Run: headless pygame with SDL's dummy video driver; simulated clock (each Clock.tick advances the game by its frame time, no real sleeping); random seed 0; keys injected as events and as key.get_pressed() state; mouse plan: one left click at the window centre at the start of phase 2, then a move to the lower-right quarter at the start of phase 3; restart key R tapped at the start of phases 3 and 4.
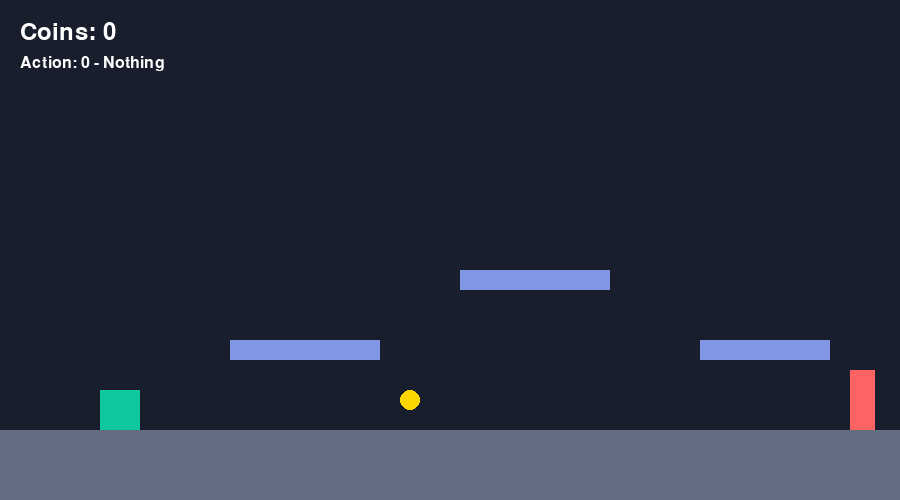
Frame 1 of 4 · flips 1–60 · no input
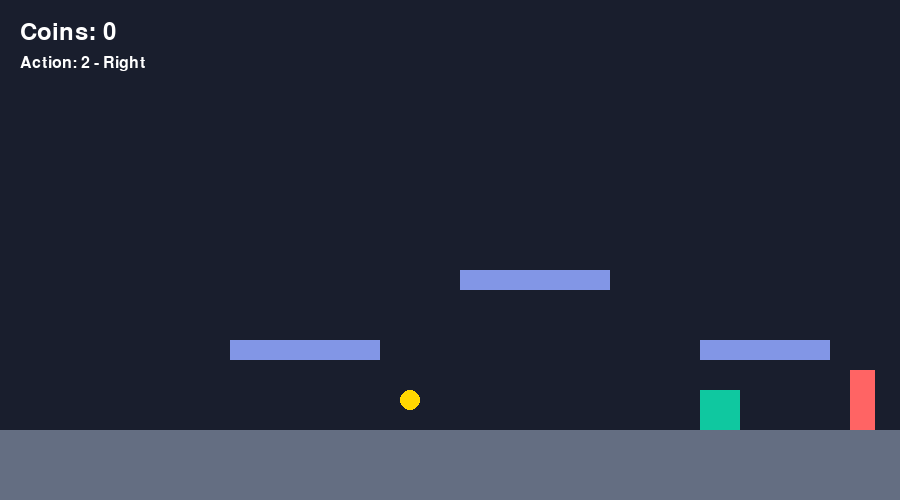
Frame 2 of 4 · flips 61–180 · clicked the window centre · tapped SPACE, RETURN · held RIGHT (→), D
Frame 3 of 4 · flips 181–300 · moved the mouse to the lower-right quarter · tapped R · held DOWN (↓), S · screen same as frame 1, image omitted
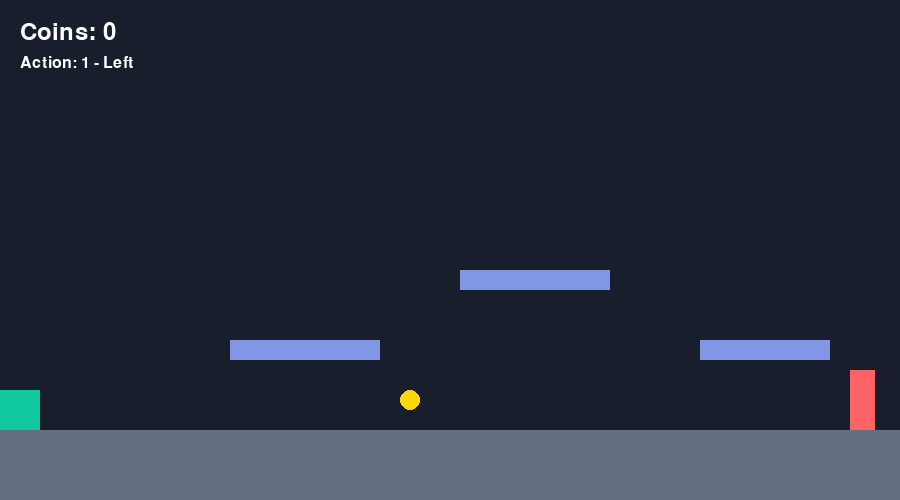
Frame 4 of 4 · flips 301–420 · tapped R · held LEFT (←), A, UP (↑), W

The pygame program that drew these frames:


import pygame

pygame.init()

# --------------------------------------------------
# 1. GAME WINDOW
# --------------------------------------------------

WIDTH = 900
HEIGHT = 500

screen = pygame.display.set_mode((WIDTH, HEIGHT))
pygame.display.set_caption("Experiment 1 - Merio")

clock = pygame.time.Clock()

font = pygame.font.Font(None, 36)
small_font = pygame.font.Font(None, 24)

# --------------------------------------------------
# 2. COLOURS
# --------------------------------------------------

BACKGROUND = (25, 30, 45)
PLAYER_COLOR = (15, 200, 160)
GROUND_COLOR = (100, 110, 130)
PLATFORM_COLOR = (130, 150, 230)
COIN_COLOR = (255, 215, 0)
GOAL_COLOR = (255, 100, 100)
TEXT_COLOR = (255, 255, 255)

BUTTON_COLOR = (50, 160, 110)
BUTTON_HOVER_COLOR = (65, 195, 135)
BUTTON_TEXT_COLOR = (255, 255, 255)

# --------------------------------------------------
# 3. GAME CONSTANTS
# --------------------------------------------------

PLAYER_START_X = 100
PLAYER_START_Y = 350

GRAVITY = 0.5
JUMP_STRENGTH = -12
PLAYER_SPEED = 5

# AI action IDs
NO_ACTION = 0
MOVE_LEFT = 1
MOVE_RIGHT = 2
JUMP = 3
LEFT_JUMP = 4
RIGHT_JUMP = 5

ACTION_NAMES = {
    NO_ACTION: "Nothing",
    MOVE_LEFT: "Left",
    MOVE_RIGHT: "Right",
    JUMP: "Jump",
    LEFT_JUMP: "Left + Jump",
    RIGHT_JUMP: "Right + Jump",
}

# --------------------------------------------------
# 4. GAME OBJECTS
# --------------------------------------------------

player = pygame.Rect(
    PLAYER_START_X, PLAYER_START_Y, 40, 40
)

ground = pygame.Rect(0, 430, WIDTH, 70)

coin = pygame.Rect(400, 390, 20, 20)

goal = pygame.Rect(850, 370, 25, 60)

platforms = [
    pygame.Rect(230, 340, 150, 20),
    pygame.Rect(460, 270, 150, 20),
    pygame.Rect(700, 340, 130, 20),
]

solid_surfaces = platforms + [ground]

# Restart button
restart_button = pygame.Rect(350, 160, 200, 50)

# --------------------------------------------------
# 5. GAME VARIABLES
# --------------------------------------------------

velocity_y = 0.0

on_surface = False
game_won = False

score = 0
coin_collected = False

running = True
action_id = NO_ACTION

# --------------------------------------------------
# 6. RESTART FUNCTION
# --------------------------------------------------

def restart_game():
    global player, velocity_y, on_surface
    global game_won, score, coin_collected, action_id

    player = pygame.Rect(
        PLAYER_START_X, PLAYER_START_Y, 40, 40
    )

    velocity_y = 0.0
    on_surface = False

    game_won = False
    score = 0
    coin_collected = False

    action_id = NO_ACTION

    print("Game restarted!")


# --------------------------------------------------
# 7. MAIN GAME LOOP
# --------------------------------------------------

while running:

    jump_requested = False
    mouse_position = pygame.mouse.get_pos()

    # --------------------------------------------------
    # 8. EVENTS
    # --------------------------------------------------

    for event in pygame.event.get():

        if event.type == pygame.QUIT:
            running = False

        # Keyboard events
        elif event.type == pygame.KEYDOWN:

            if event.key == pygame.K_ESCAPE:
                running = False

            elif event.key == pygame.K_r:
                restart_game()

            elif event.key in (
                pygame.K_w,
                pygame.K_UP,
                pygame.K_SPACE,
            ):
                jump_requested = True

        # Mouse events
        elif event.type == pygame.MOUSEBUTTONDOWN:

            if event.button == 1 and game_won:

                if restart_button.collidepoint(event.pos):
                    restart_game()

    # --------------------------------------------------
    # 9. SELECT AN ACTION
    # --------------------------------------------------

    keys = pygame.key.get_pressed()

    moving_left = (
        keys[pygame.K_LEFT] or keys[pygame.K_a]
    )

    moving_right = (
        keys[pygame.K_RIGHT] or keys[pygame.K_d]
    )

    action_id = NO_ACTION

    if moving_left and not moving_right:
        action_id = MOVE_LEFT

    elif moving_right and not moving_left:
        action_id = MOVE_RIGHT

    # Combine horizontal movement with jumping
    if jump_requested:

        if action_id == MOVE_LEFT:
            action_id = LEFT_JUMP

        elif action_id == MOVE_RIGHT:
            action_id = RIGHT_JUMP

        else:
            action_id = JUMP

    # Convert the action ID into physics controls
    action = 0

    if action_id in (MOVE_LEFT, LEFT_JUMP):
        action = -1

    elif action_id in (MOVE_RIGHT, RIGHT_JUMP):
        action = 1

    jump_requested = action_id in (
        JUMP,
        LEFT_JUMP,
        RIGHT_JUMP,
    )

    # Stop movement after winning
    if game_won:
        action = 0
        jump_requested = False

    dx = action * PLAYER_SPEED

    # --------------------------------------------------
    # 10. HORIZONTAL MOVEMENT
    # --------------------------------------------------

    player.x += dx

    # Keep the player inside the window
    if player.left < 0:
        player.left = 0

    if player.right > WIDTH:
        player.right = WIDTH

    # Resolve horizontal collisions
    for platform in solid_surfaces:

        if player.colliderect(platform):

            if dx > 0:
                player.right = platform.left

            elif dx < 0:
                player.left = platform.right

    # --------------------------------------------------
    # 11. VERTICAL MOVEMENT AND COLLISIONS
    # --------------------------------------------------

    previous_top = player.top
    previous_bottom = player.bottom

    velocity_y += GRAVITY
    player.y += int(velocity_y)

    on_surface = False

    for platform in solid_surfaces:

        horizontal_overlap = (
            player.right > platform.left
            and player.left < platform.right
        )

        if not horizontal_overlap:
            continue

        # Landing on a platform
        if (
            velocity_y > 0
            and previous_bottom <= platform.top
            and player.bottom >= platform.top
        ):
            player.bottom = platform.top
            velocity_y = 0.0
            on_surface = True

        # Hitting the underside of a platform
        elif (
            velocity_y < 0
            and previous_top >= platform.bottom
            and player.top <= platform.bottom
        ):
            player.top = platform.bottom
            velocity_y = 0.0

    # --------------------------------------------------
    # 12. JUMPING
    # --------------------------------------------------

    if jump_requested and on_surface and not game_won:
        velocity_y = JUMP_STRENGTH
        on_surface = False

    # --------------------------------------------------
    # 13. COIN COLLECTION
    # --------------------------------------------------

    if (
        player.colliderect(coin)
        and not coin_collected
    ):
        coin_collected = True
        score += 1

        print("Score:", score)

    # --------------------------------------------------
    # 14. GOAL DETECTION
    # --------------------------------------------------

    if player.colliderect(goal) and not game_won:
        game_won = True
        print("You win!")

    # --------------------------------------------------
    # 15. GAME STATE FOR FUTURE AI
    # --------------------------------------------------

    # Original seven state values are preserved.
    # Three additional flags describe the game situation.

    state = [
        player.x,
        player.y,
        velocity_y,
        coin.x,
        coin.y,
        goal.x,
        goal.y,
        int(coin_collected),
        int(on_surface),
        int(game_won),
    ]

    # action_id represents the action chosen this frame.
    # Later, an AI controller can choose this ID.

    # --------------------------------------------------
    # 16. DRAW THE GAME
    # --------------------------------------------------

    screen.fill(BACKGROUND)

    # Ground and platforms
    pygame.draw.rect(
        screen, GROUND_COLOR, ground
    )

    for platform in platforms:
        pygame.draw.rect(
            screen, PLATFORM_COLOR, platform
        )

    # Coin
    if not coin_collected:
        pygame.draw.circle(
            screen, COIN_COLOR, coin.center, 10
        )

    # Goal and player
    pygame.draw.rect(
        screen, GOAL_COLOR, goal
    )

    pygame.draw.rect(
        screen, PLAYER_COLOR, player
    )

    # Score display
    score_text = font.render(
        f"Coins: {score}",
        True,
        TEXT_COLOR,
    )

    screen.blit(score_text, (20, 20))

    # Debug information for future AI development
    action_text = small_font.render(
        f"Action: {action_id} - {ACTION_NAMES[action_id]}",
        True,
        TEXT_COLOR,
    )

    screen.blit(action_text, (20, 55))

    # --------------------------------------------------
    # 17. WIN SCREEN AND RESTART BUTTON
    # --------------------------------------------------

    if game_won:

        # Dark overlay
        overlay = pygame.Surface(
            (WIDTH, HEIGHT),
            pygame.SRCALPHA,
        )

        overlay.fill((0, 0, 0, 110))
        screen.blit(overlay, (0, 0))

        win_text = font.render(
            "YOU WIN!",
            True,
            COIN_COLOR,
        )

        screen.blit(
            win_text,
            win_text.get_rect(
                center=(WIDTH // 2, 125)
            ),
        )

        # Button hover effect
        if restart_button.collidepoint(mouse_position):
            button_color = BUTTON_HOVER_COLOR
        else:
            button_color = BUTTON_COLOR

        pygame.draw.rect(
            screen,
            button_color,
            restart_button,
            border_radius=10,
        )

        button_text = font.render(
            "RESTART",
            True,
            BUTTON_TEXT_COLOR,
        )

        screen.blit(
            button_text,
            button_text.get_rect(
                center=restart_button.center
            ),
        )

        hint_text = small_font.render(
            "Click Restart or press R",
            True,
            TEXT_COLOR,
        )

        screen.blit(
            hint_text,
            hint_text.get_rect(
                center=(WIDTH // 2, 230)
            ),
        )

    pygame.display.flip()
    clock.tick(60)

# --------------------------------------------------
# 18. EXIT
# --------------------------------------------------

pygame.quit()
